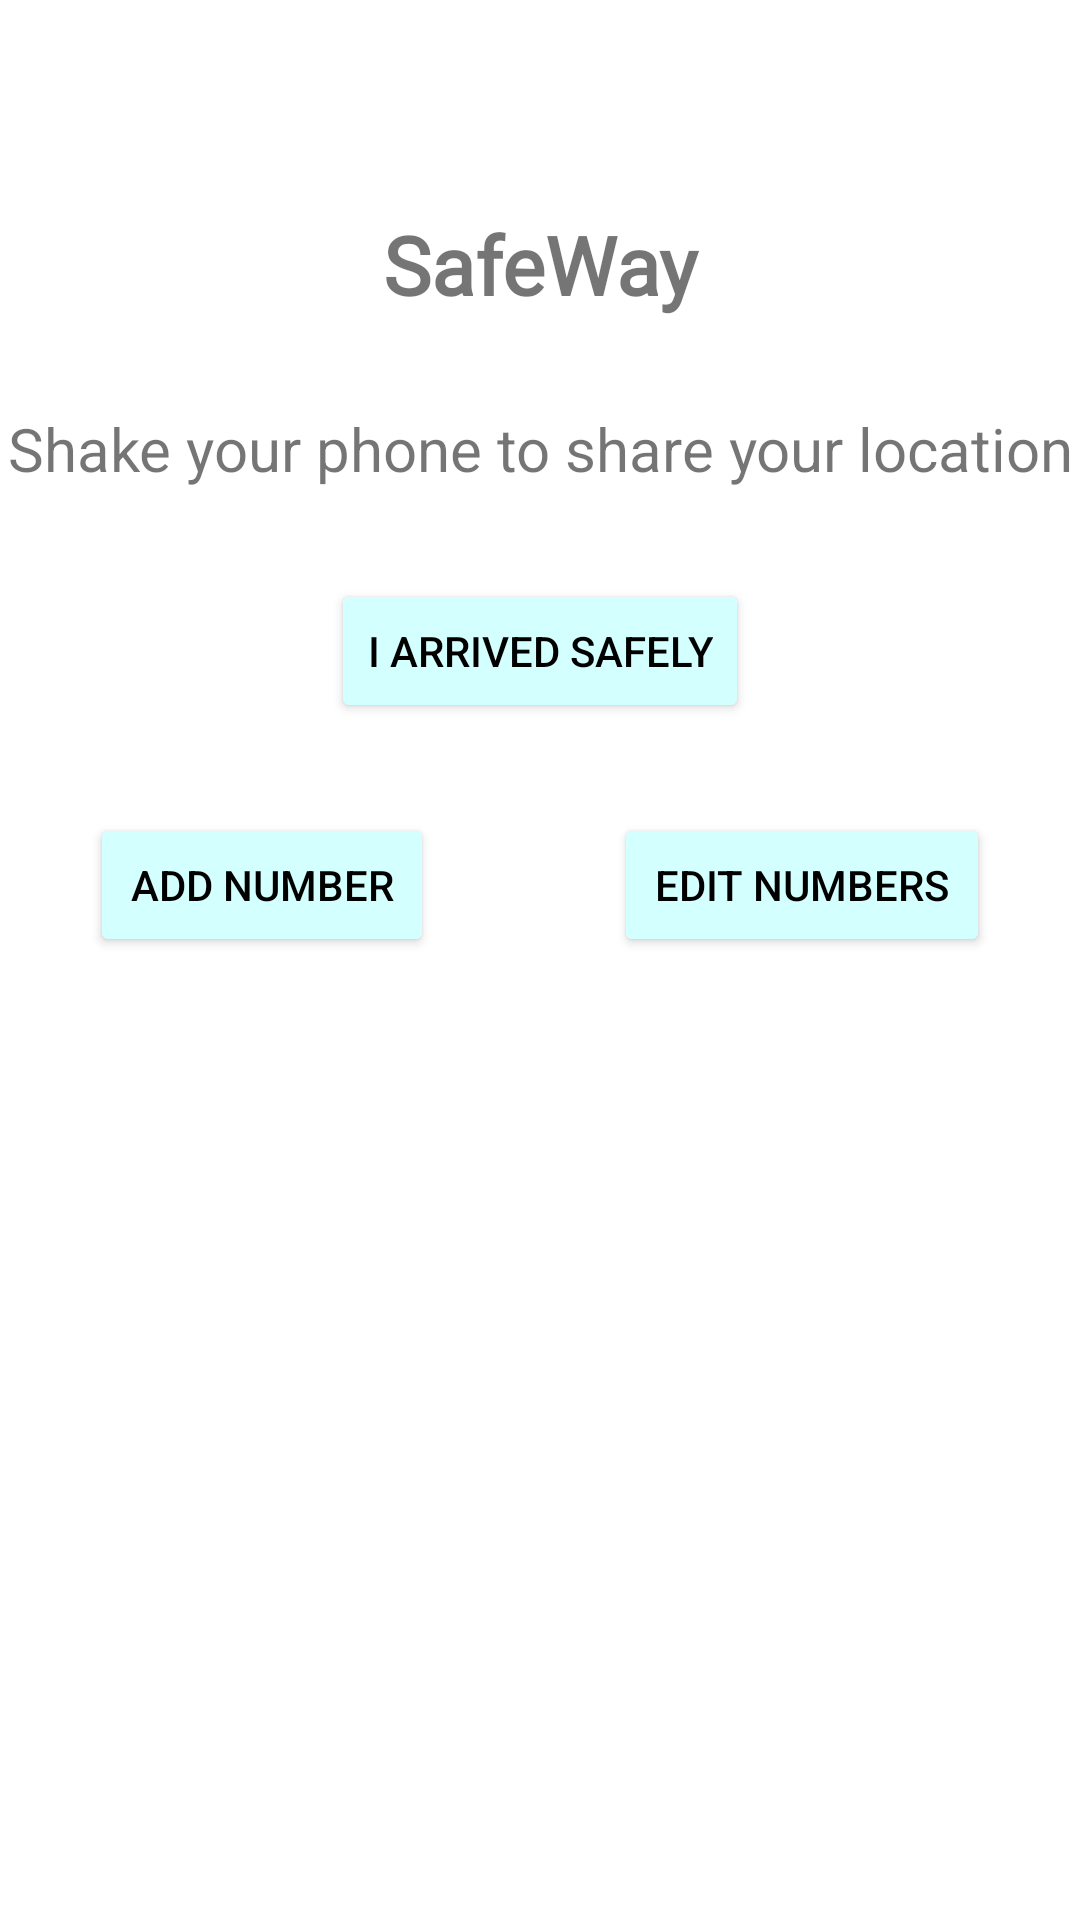

Reconstruct the res/layout file that produces this screen, plus the resources it refers to.
<!-- AndroidManifest.xml: application theme Theme.SafeWay -->
<!-- res/layout/activity_main.xml -->
<?xml version="1.0" encoding="utf-8"?>
<LinearLayout xmlns:android="http://schemas.android.com/apk/res/android"
    xmlns:app="http://schemas.android.com/apk/res-auto"
    xmlns:tools="http://schemas.android.com/tools"
    android:layout_width="match_parent"
    android:layout_height="match_parent"
    tools:context=".MainActivity">

    <LinearLayout
        android:layout_width="match_parent"
        android:layout_height="match_parent"
        android:orientation="vertical"
        android:gravity="center">

        <TextView
            android:id="@+id/title"
            android:layout_width="match_parent"
            android:layout_height="wrap_content"
            android:layout_marginTop="70dp"
            android:fontFamily="@font/bad_script"
            android:text="@string/safeway"
            android:textAlignment="center"
            android:textSize="27sp"
            android:textStyle="bold"
            android:typeface="sans" />

        <TextView
            android:id="@+id/usage"
            android:layout_width="match_parent"
            android:layout_height="wrap_content"
            android:layout_marginTop="30dp"
            android:text="@string/shake"
            android:textAlignment="center"
            android:textAllCaps="false"
            android:textSize="20sp" />

        <Button
            android:id="@+id/finishButton"
            android:layout_width="wrap_content"
            android:layout_height="wrap_content"
            android:layout_marginTop="30dp"
            android:backgroundTint="#D4FFFF"
            android:text="@string/lastText"
            android:textColor="#000000" />

        <LinearLayout
            android:layout_width="match_parent"
            android:layout_height="match_parent"
            android:layout_marginTop="30dp"
            android:orientation="horizontal">

            <Button
                android:id="@+id/addButton1"
                android:layout_width="wrap_content"
                android:layout_height="wrap_content"
                android:layout_marginStart="30dp"
                android:layout_marginEnd="30dp"
                android:layout_weight="1"
                android:backgroundTint="#D4FFFF"
                android:text="@string/add_number"
                android:textColor="#000000"
                android:onClick="goToAddNumberActivity"/>

            <Button
                android:id="@+id/editButton1"
                android:layout_width="wrap_content"
                android:layout_height="wrap_content"
                android:layout_marginStart="30dp"
                android:layout_marginEnd="30dp"
                android:layout_weight="1"
                android:backgroundTint="#D4FFFF"
                android:text="@string/edit_numbers"
                android:textColor="#000000"
                android:onClick="goToEditNumbersActivity"/>
        </LinearLayout>

    </LinearLayout>
</LinearLayout>
<!-- resources referenced by this layout -->
<resources>
  <string name="add_number">Add number</string>
  <string name="edit_numbers">Edit numbers</string>
  <string name="lastText">I arrived safely</string>
  <string name="safeway">SafeWay</string>
  <string name="shake">Shake your phone to share your location</string>
  <style name="Theme.SafeWay" parent="Theme.MaterialComponents.DayNight.DarkActionBar">
          
          <item name="colorPrimary">@color/purple_500</item>
          <item name="colorPrimaryVariant">@color/purple_700</item>
          <item name="colorOnPrimary">@color/white</item>
          
          <item name="colorSecondary">@color/teal_200</item>
          <item name="colorSecondaryVariant">@color/teal_700</item>
          <item name="colorOnSecondary">@color/black</item>
          
          <item name="android:statusBarColor" tools:targetApi="l">?attr/colorPrimaryVariant</item>
          
      </style>
  <!-- not gathered from this repository: default colours our renderer supplied (Android Studio template values) -->
  <color name="purple_500">#FF6200EE</color>
  <color name="purple_700">#FF3700B3</color>
  <color name="teal_200">#FF03DAC5</color>
  <color name="teal_700">#FF018786</color>
  <color name="black">#FF000000</color>
  <color name="white">#FFFFFFFF</color>
</resources>
